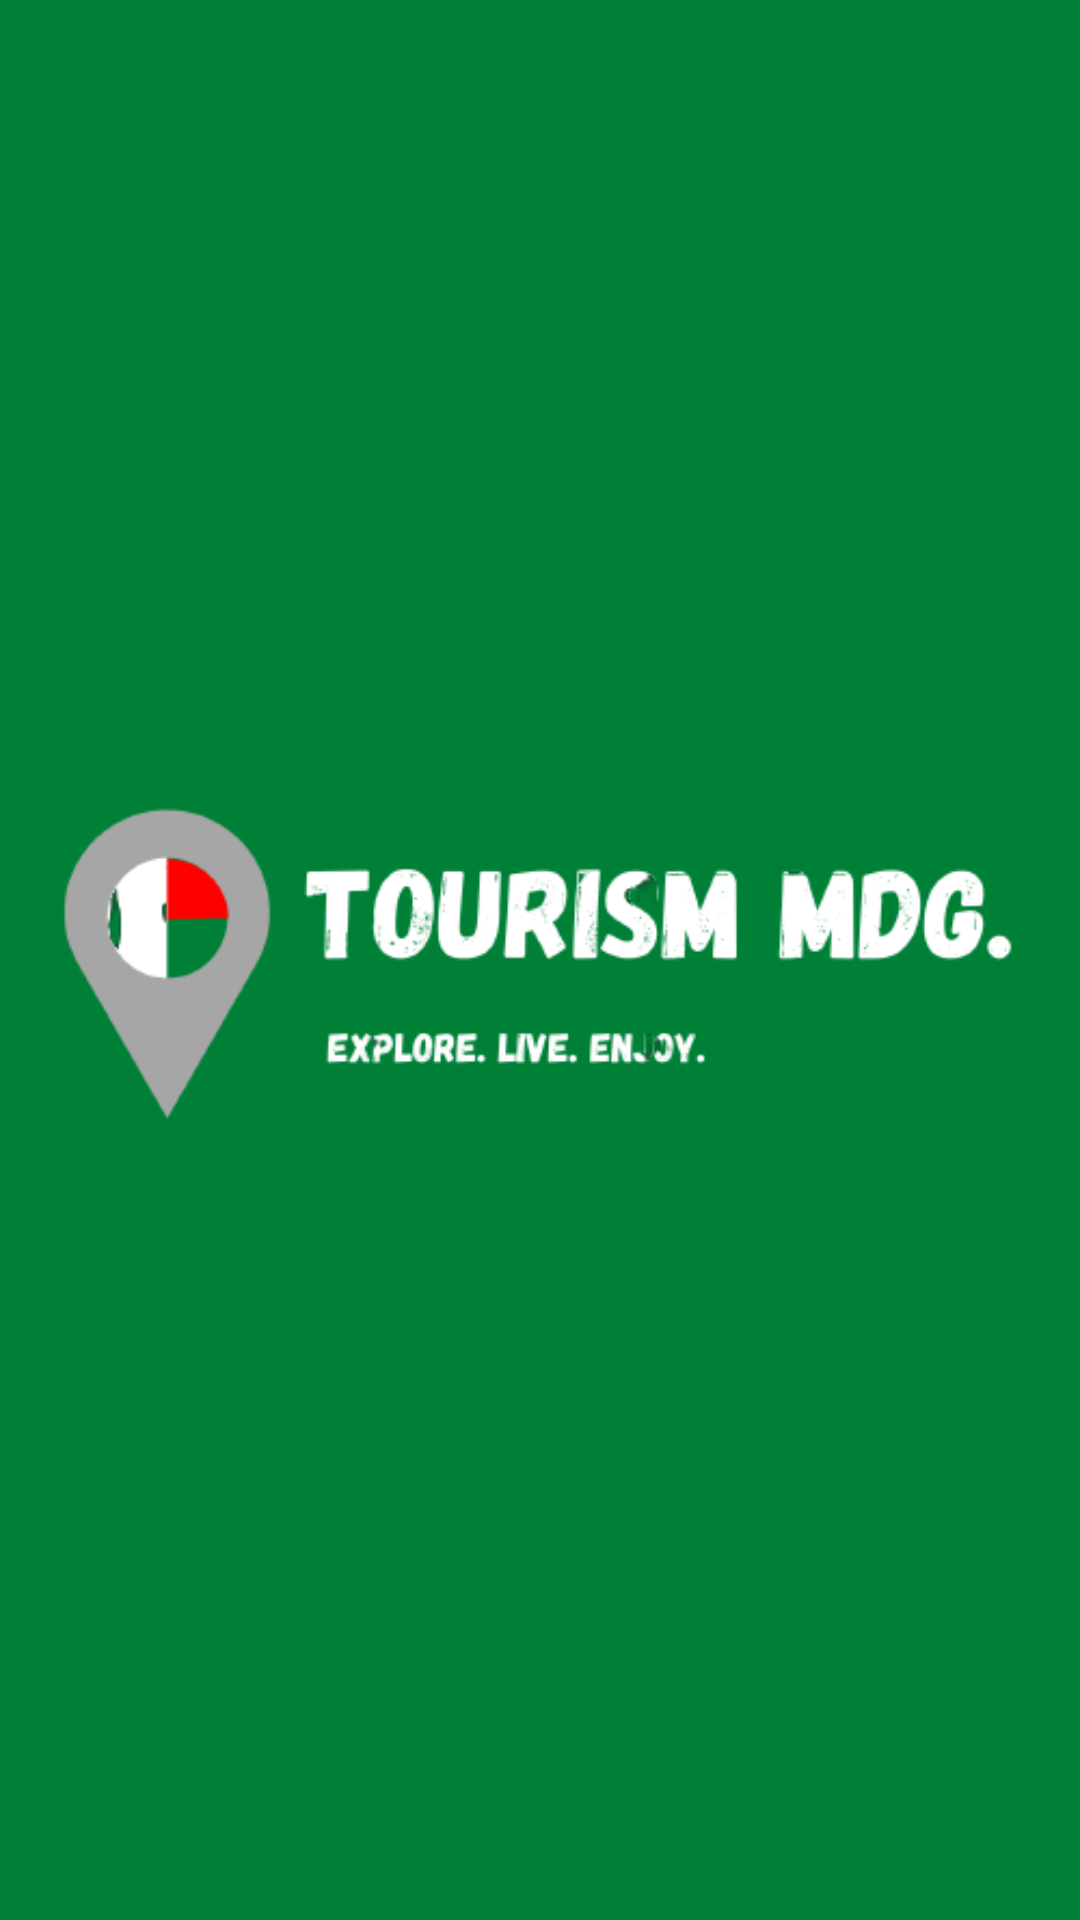

The Android layout XML behind this screen, and the referenced resources:
<!-- AndroidManifest.xml: application theme Theme.Tourismmdg -->
<!-- res/layout/activity_splash.xml -->
<?xml version="1.0" encoding="utf-8"?>
<androidx.constraintlayout.widget.ConstraintLayout xmlns:android="http://schemas.android.com/apk/res/android"
xmlns:app="http://schemas.android.com/apk/res-auto"
xmlns:tools="http://schemas.android.com/tools"
android:layout_width="match_parent"
android:layout_height="match_parent"
android:background="#008037"
tools:context=".activities.MainActivity">

<ImageView
    android:id="@+id/splashLogo"
    android:layout_width="wrap_content"
    android:layout_height="wrap_content"
    android:src="@drawable/logo"
    android:contentDescription="@string/logo_description"
    app:layout_constraintTop_toTopOf="parent"
    app:layout_constraintBottom_toBottomOf="parent"
    app:layout_constraintStart_toStartOf="parent"
    app:layout_constraintEnd_toEndOf="parent" />

</androidx.constraintlayout.widget.ConstraintLayout>
<!-- resources referenced by this layout -->
<resources>
  <!-- drawable logo: png bitmap (drawable, 23480 bytes) -->
  <string name="logo_description">Description Test</string>
  <style name="Theme.Tourismmdg" parent="Theme.MaterialComponents.DayNight.DarkActionBar">
          
          <item name="colorPrimary">@color/purple_500</item>
          <item name="colorPrimaryVariant">@color/purple_700</item>
          <item name="colorOnPrimary">@color/white</item>
          
          <item name="colorSecondary">@color/teal_200</item>
          <item name="colorSecondaryVariant">@color/teal_700</item>
          <item name="colorOnSecondary">@color/black</item>
          
          <item name="android:statusBarColor">?attr/colorPrimaryVariant</item>
          
      </style>
  <!-- not gathered from this repository: default colours our renderer supplied (Android Studio template values) -->
  <color name="purple_500">#FF6200EE</color>
  <color name="purple_700">#FF3700B3</color>
  <color name="teal_200">#FF03DAC5</color>
  <color name="teal_700">#FF018786</color>
  <color name="black">#FF000000</color>
  <color name="white">#FFFFFFFF</color>
</resources>
